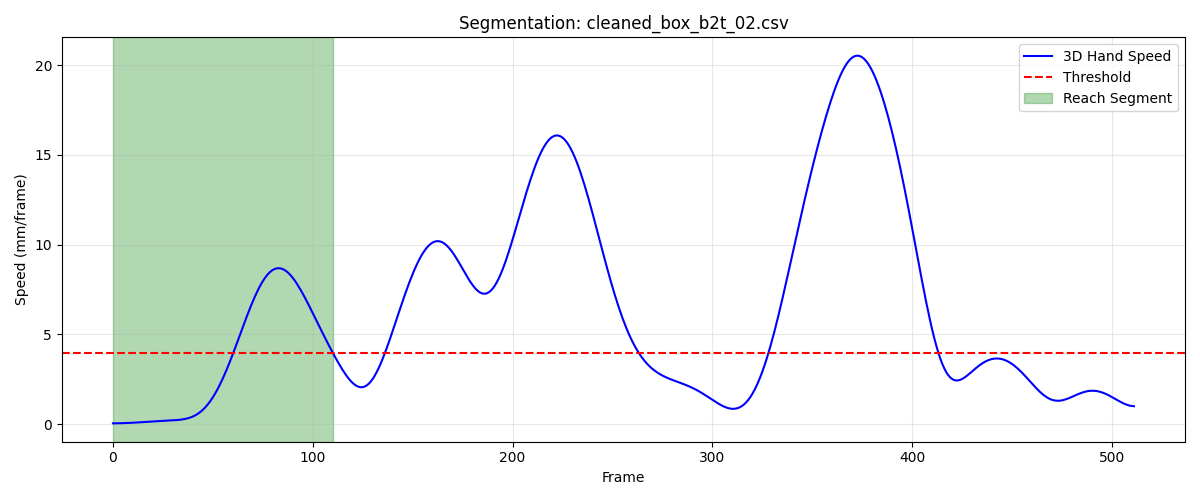

Values plotted in this chart, from the file beside it:
frame, sub_frame, shoulderr_x, shoulderr_y, shoulderr_z, humr1_x, humr1_y, humr1_z, humr2_x, humr2_y, humr2_z, humr3_x, humr3_y, humr3_z, humr4_x, humr4_y, humr4_z, humr5_x, humr5_y, humr5_z, humr6_x, humr6_y, humr6_z, humr7_x
1, 0, 253.2, -730.4, 795.8, 282.6, -671.1, 625.1, 287.3, -662.9, 553, 302.1, -719.1, 621.3, 231.3, -636.2, 606.1, 304.3, -723, 562.2, 245.4, -639, 551.4, 238.5
2, 0, 253.2, -730.3, 795.7, 282.5, -671, 625, 287.2, -662.8, 553, 302.1, -719, 621.2, 231.2, -636.2, 606.1, 304.3, -722.8, 562.2, 245.3, -638.9, 551.4, 238.5
3, 0, 253.1, -730.2, 795.7, 282.5, -670.9, 625, 287.1, -662.7, 552.9, 302.1, -718.8, 621.2, 231.1, -636.1, 606, 304.3, -722.7, 562.1, 245.3, -638.8, 551.4, 238.5
4, 0, 253, -730.1, 795.7, 282.4, -670.8, 625, 287.1, -662.6, 552.9, 302.1, -718.7, 621.2, 231, -636, 606, 304.3, -722.6, 562.1, 245.2, -638.7, 551.4, 238.5
5, 0, 253, -730, 795.7, 282.3, -670.7, 625, 287, -662.5, 552.9, 302.1, -718.6, 621.2, 230.9, -636, 606, 304.2, -722.4, 562.1, 245.1, -638.7, 551.3, 238.5
6, 0, 252.9, -729.9, 795.7, 282.2, -670.6, 625, 287, -662.4, 552.9, 302, -718.5, 621.2, 230.8, -635.9, 606, 304.2, -722.3, 562.1, 245, -638.6, 551.3, 238.5
7, 0, 252.9, -729.8, 795.7, 282.1, -670.5, 625, 286.9, -662.3, 552.9, 302, -718.4, 621.2, 230.7, -635.9, 606, 304.2, -722.2, 562.1, 244.9, -638.5, 551.3, 238.5
8, 0, 252.8, -729.7, 795.7, 282.1, -670.4, 625, 286.9, -662.2, 552.9, 301.9, -718.3, 621.2, 230.7, -635.8, 606, 304.1, -722.1, 562.2, 244.8, -638.4, 551.3, 238.5
9, 0, 252.7, -729.6, 795.7, 282, -670.3, 625, 286.8, -662.1, 553, 301.9, -718.2, 621.3, 230.6, -635.7, 606, 304.1, -722, 562.2, 244.7, -638.3, 551.3, 238.5
10, 0, 252.7, -729.5, 795.7, 281.9, -670.2, 625, 286.8, -662, 553, 301.8, -718.1, 621.3, 230.5, -635.6, 606, 304, -721.9, 562.2, 244.6, -638.3, 551.3, 238.4
11, 0, 252.7, -729.4, 795.8, 281.9, -670.1, 625, 286.7, -661.9, 553, 301.7, -718, 621.3, 230.4, -635.6, 606, 304, -721.8, 562.2, 244.6, -638.2, 551.3, 238.4
12, 0, 252.6, -729.3, 795.8, 281.8, -670, 625.1, 286.6, -661.8, 553, 301.7, -717.9, 621.4, 230.3, -635.5, 606, 303.9, -721.7, 562.3, 244.5, -638.1, 551.4, 238.4
13, 0, 252.6, -729.2, 795.9, 281.8, -669.9, 625.1, 286.6, -661.8, 553.1, 301.6, -717.8, 621.4, 230.3, -635.4, 606, 303.9, -721.6, 562.3, 244.5, -638.1, 551.4, 238.3
14, 0, 252.6, -729.1, 795.9, 281.7, -669.8, 625.1, 286.5, -661.7, 553.1, 301.6, -717.7, 621.5, 230.2, -635.4, 606.1, 303.9, -721.6, 562.4, 244.4, -638, 551.4, 238.3
15, 0, 252.6, -729, 796, 281.7, -669.7, 625.2, 286.5, -661.6, 553.1, 301.6, -717.6, 621.5, 230.1, -635.3, 606.1, 303.8, -721.5, 562.4, 244.4, -637.9, 551.5, 238.3
16, 0, 252.5, -728.9, 796, 281.6, -669.7, 625.2, 286.4, -661.6, 553.2, 301.5, -717.5, 621.6, 230.1, -635.3, 606.1, 303.8, -721.4, 562.5, 244.4, -637.9, 551.5, 238.3
17, 0, 252.5, -728.8, 796.1, 281.6, -669.6, 625.2, 286.4, -661.5, 553.2, 301.5, -717.4, 621.6, 230, -635.2, 606.1, 303.8, -721.4, 562.5, 244.4, -637.8, 551.5, 238.4
18, 0, 252.5, -728.7, 796.1, 281.6, -669.5, 625.2, 286.4, -661.5, 553.2, 301.5, -717.3, 621.6, 229.9, -635.2, 606.1, 303.8, -721.3, 562.5, 244.4, -637.8, 551.6, 238.4
19, 0, 252.5, -728.6, 796.1, 281.5, -669.5, 625.2, 286.3, -661.4, 553.2, 301.5, -717.3, 621.7, 229.9, -635.2, 606.1, 303.9, -721.3, 562.6, 244.4, -637.7, 551.6, 238.5
20, 0, 252.5, -728.5, 796.2, 281.5, -669.4, 625.2, 286.3, -661.4, 553.2, 301.5, -717.2, 621.7, 229.8, -635.2, 606, 303.9, -721.2, 562.6, 244.4, -637.7, 551.6, 238.5
21, 0, 252.5, -728.4, 796.2, 281.5, -669.4, 625.2, 286.3, -661.4, 553.2, 301.5, -717.1, 621.7, 229.8, -635.2, 606, 303.9, -721.2, 562.6, 244.4, -637.7, 551.5, 238.6
22, 0, 252.5, -728.3, 796.2, 281.5, -669.3, 625.2, 286.2, -661.4, 553.2, 301.6, -717.1, 621.7, 229.7, -635.2, 606, 303.9, -721.2, 562.6, 244.4, -637.7, 551.5, 238.6
23, 0, 252.4, -728.3, 796.2, 281.5, -669.3, 625.2, 286.2, -661.4, 553.2, 301.6, -717.1, 621.7, 229.7, -635.2, 606, 303.9, -721.2, 562.6, 244.3, -637.7, 551.5, 238.6
24, 0, 252.4, -728.2, 796.2, 281.4, -669.3, 625.2, 286.2, -661.4, 553.1, 301.6, -717.1, 621.7, 229.6, -635.3, 606, 303.9, -721.2, 562.6, 244.3, -637.7, 551.5, 238.6
25, 0, 252.4, -728.2, 796.1, 281.4, -669.3, 625.2, 286.1, -661.5, 553.1, 301.5, -717.1, 621.7, 229.6, -635.3, 605.9, 303.9, -721.2, 562.6, 244.3, -637.7, 551.5, 238.6
26, 0, 252.4, -728.1, 796.1, 281.4, -669.3, 625.1, 286.1, -661.5, 553.1, 301.5, -717.1, 621.7, 229.6, -635.3, 605.9, 303.8, -721.3, 562.6, 244.3, -637.7, 551.4, 238.6
27, 0, 252.4, -728.1, 796.1, 281.4, -669.4, 625.1, 286.1, -661.6, 553.1, 301.5, -717.1, 621.7, 229.6, -635.4, 605.9, 303.8, -721.3, 562.6, 244.2, -637.8, 551.4, 238.5
28, 0, 252.4, -728.1, 796.1, 281.4, -669.4, 625.1, 286.1, -661.6, 553, 301.5, -717.2, 621.7, 229.5, -635.4, 605.8, 303.8, -721.4, 562.6, 244.1, -637.9, 551.4, 238.5
29, 0, 252.3, -728.1, 796, 281.3, -669.5, 625, 286.1, -661.7, 553, 301.5, -717.2, 621.6, 229.5, -635.5, 605.8, 303.7, -721.4, 562.6, 244.1, -638, 551.3, 238.4
30, 0, 252.3, -728.1, 796, 281.3, -669.5, 625, 286.1, -661.8, 553, 301.4, -717.3, 621.6, 229.5, -635.6, 605.7, 303.7, -721.5, 562.5, 244, -638.2, 551.2, 238.4
31, 0, 252.3, -728.1, 796, 281.3, -669.6, 624.9, 286.1, -661.8, 552.9, 301.4, -717.4, 621.6, 229.5, -635.6, 605.7, 303.7, -721.6, 562.5, 243.9, -638.3, 551.2, 238.3
32, 0, 252.3, -728.1, 796, 281.3, -669.7, 624.9, 286.1, -661.9, 552.9, 301.4, -717.4, 621.5, 229.5, -635.7, 605.6, 303.6, -721.7, 562.4, 243.8, -638.5, 551.1, 238.3
33, 0, 252.3, -728.1, 795.9, 281.2, -669.7, 624.8, 286.1, -662, 552.9, 301.3, -717.5, 621.5, 229.5, -635.7, 605.6, 303.6, -721.8, 562.4, 243.8, -638.6, 551.0, 238.2
34, 0, 252.3, -728.1, 795.9, 281.2, -669.8, 624.7, 286.1, -662.1, 552.8, 301.3, -717.6, 621.4, 229.4, -635.8, 605.5, 303.5, -721.9, 562.4, 243.7, -638.7, 550.9, 238.2
35, 0, 252.3, -728.1, 795.9, 281.2, -669.8, 624.7, 286, -662.2, 552.7, 301.3, -717.6, 621.4, 229.4, -635.9, 605.4, 303.5, -722, 562.3, 243.7, -638.8, 550.9, 238.1
36, 0, 252.3, -728.1, 795.8, 281.2, -669.9, 624.6, 286, -662.3, 552.7, 301.2, -717.7, 621.3, 229.4, -635.9, 605.4, 303.5, -722.1, 562.3, 243.7, -638.8, 550.8, 238
37, 0, 252.3, -728.1, 795.8, 281.2, -669.9, 624.5, 286, -662.3, 552.6, 301.2, -717.7, 621.2, 229.4, -636, 605.3, 303.4, -722.1, 562.2, 243.7, -638.9, 550.7, 238
38, 0, 252.3, -728.1, 795.7, 281.1, -670, 624.4, 285.9, -662.4, 552.5, 301.2, -717.8, 621.2, 229.3, -636, 605.2, 303.4, -722.2, 562.2, 243.7, -638.9, 550.6, 237.9
39, 0, 252.3, -728.1, 795.7, 281.1, -670, 624.4, 285.9, -662.5, 552.4, 301.2, -717.8, 621.1, 229.3, -636.1, 605.1, 303.4, -722.2, 562.1, 243.7, -638.9, 550.6, 237.8
40, 0, 252.3, -728, 795.6, 281.1, -670, 624.3, 285.8, -662.5, 552.3, 301.2, -717.8, 621, 229.3, -636.1, 605, 303.3, -722.3, 562, 243.7, -638.9, 550.5, 237.7
41, 0, 252.3, -728, 795.5, 281, -670.1, 624.2, 285.7, -662.6, 552.2, 301.2, -717.8, 620.9, 229.2, -636.1, 604.9, 303.3, -722.3, 561.9, 243.6, -639, 550.4, 237.7
42, 0, 252.3, -728, 795.4, 281, -670.1, 624.1, 285.7, -662.6, 552, 301.1, -717.9, 620.8, 229.2, -636.2, 604.8, 303.3, -722.3, 561.8, 243.6, -639, 550.3, 237.7
43, 0, 252.3, -728, 795.3, 281, -670.1, 624, 285.6, -662.6, 551.9, 301.1, -717.8, 620.7, 229.1, -636.2, 604.7, 303.3, -722.3, 561.7, 243.5, -639, 550.2, 237.6
44, 0, 252.3, -728.1, 795.2, 280.9, -670.1, 623.8, 285.5, -662.6, 551.8, 301.1, -717.8, 620.6, 229.1, -636.2, 604.6, 303.2, -722.3, 561.6, 243.4, -639, 550.1, 237.6
45, 0, 252.3, -728.1, 795.1, 280.9, -670.1, 623.7, 285.5, -662.6, 551.7, 301.1, -717.8, 620.5, 229, -636.3, 604.5, 303.2, -722.3, 561.5, 243.3, -639, 549.9, 237.5
46, 0, 252.3, -728.2, 795, 280.8, -670.1, 623.6, 285.4, -662.6, 551.6, 301.1, -717.8, 620.3, 228.9, -636.3, 604.3, 303.2, -722.3, 561.3, 243.3, -639, 549.8, 237.4
47, 0, 252.3, -728.2, 794.8, 280.8, -670, 623.5, 285.3, -662.5, 551.4, 301, -717.8, 620.2, 228.9, -636.2, 604.2, 303.1, -722.2, 561.1, 243.2, -638.9, 549.7, 237.4
48, 0, 252.3, -728.3, 794.6, 280.7, -670, 623.3, 285.3, -662.5, 551.3, 301.0, -717.7, 620, 228.8, -636.2, 604.1, 303.1, -722.2, 561, 243.2, -638.8, 549.6, 237.3
49, 0, 252.3, -728.3, 794.5, 280.7, -670.0, 623.2, 285.2, -662.4, 551.1, 301, -717.7, 619.9, 228.8, -636.1, 604.1, 303, -722.1, 560.8, 243.3, -638.6, 549.5, 237.1
50, 0, 252.3, -728.4, 794.3, 280.7, -670, 623.1, 285.2, -662.3, 551, 300.9, -717.7, 619.7, 228.8, -636, 604, 303, -722, 560.6, 243.4, -638.3, 549.4, 237.1
51, 0, 252.3, -728.4, 794.2, 280.6, -669.9, 623, 285.2, -662.2, 550.9, 300.9, -717.6, 619.6, 228.8, -635.9, 603.9, 302.9, -721.9, 560.5, 243.6, -638, 549.3, 237
52, 0, 252.3, -728.3, 794, 280.6, -669.9, 622.9, 285.3, -662.1, 550.8, 300.9, -717.6, 619.4, 228.8, -635.7, 603.8, 302.9, -721.8, 560.3, 243.8, -637.7, 549.3, 236.9
53, 0, 252.3, -728.2, 793.9, 280.6, -669.8, 622.8, 285.4, -662, 550.7, 300.9, -717.5, 619.3, 228.9, -635.6, 603.7, 302.9, -721.8, 560.2, 244, -637.4, 549.2, 236.8
54, 0, 252.4, -728.1, 793.8, 280.7, -669.7, 622.7, 285.5, -661.9, 550.6, 300.9, -717.4, 619.2, 229, -635.4, 603.6, 303, -721.7, 560.1, 244.2, -637.1, 549, 236.7
55, 0, 252.4, -727.8, 793.7, 280.7, -669.6, 622.6, 285.6, -661.8, 550.6, 300.9, -717.3, 619.2, 229.1, -635.2, 603.5, 303, -721.6, 560.1, 244.4, -636.9, 548.9, 236.7
56, 0, 252.4, -727.4, 793.6, 280.8, -669.5, 622.5, 285.8, -661.7, 550.5, 301, -717.2, 619.1, 229.2, -635.1, 603.4, 303.1, -721.5, 560, 244.5, -636.8, 548.8, 236.6
57, 0, 252.5, -727, 793.6, 280.9, -669.3, 622.4, 286, -661.5, 550.4, 301.1, -717, 619.1, 229.3, -634.9, 603.2, 303.3, -721.4, 560, 244.7, -636.7, 548.7, 236.7
58, 0, 252.6, -726.4, 793.5, 281, -669, 622.3, 286.2, -661.4, 550.3, 301.2, -716.8, 619, 229.5, -634.8, 603, 303.4, -721.2, 560, 244.8, -636.5, 548.5, 236.7
59, 0, 252.6, -725.7, 793.5, 281.1, -668.7, 622.2, 286.5, -661.2, 550.3, 301.3, -716.5, 619, 229.6, -634.6, 602.8, 303.7, -721, 560, 245, -636.4, 548.3, 236.8
60, 0, 252.7, -724.8, 793.5, 281.2, -668.4, 622.1, 286.7, -660.9, 550.2, 301.5, -716.2, 619, 229.7, -634.4, 602.5, 303.9, -720.8, 560, 245.2, -636.2, 548.1, 237.1
... 51 more rows
